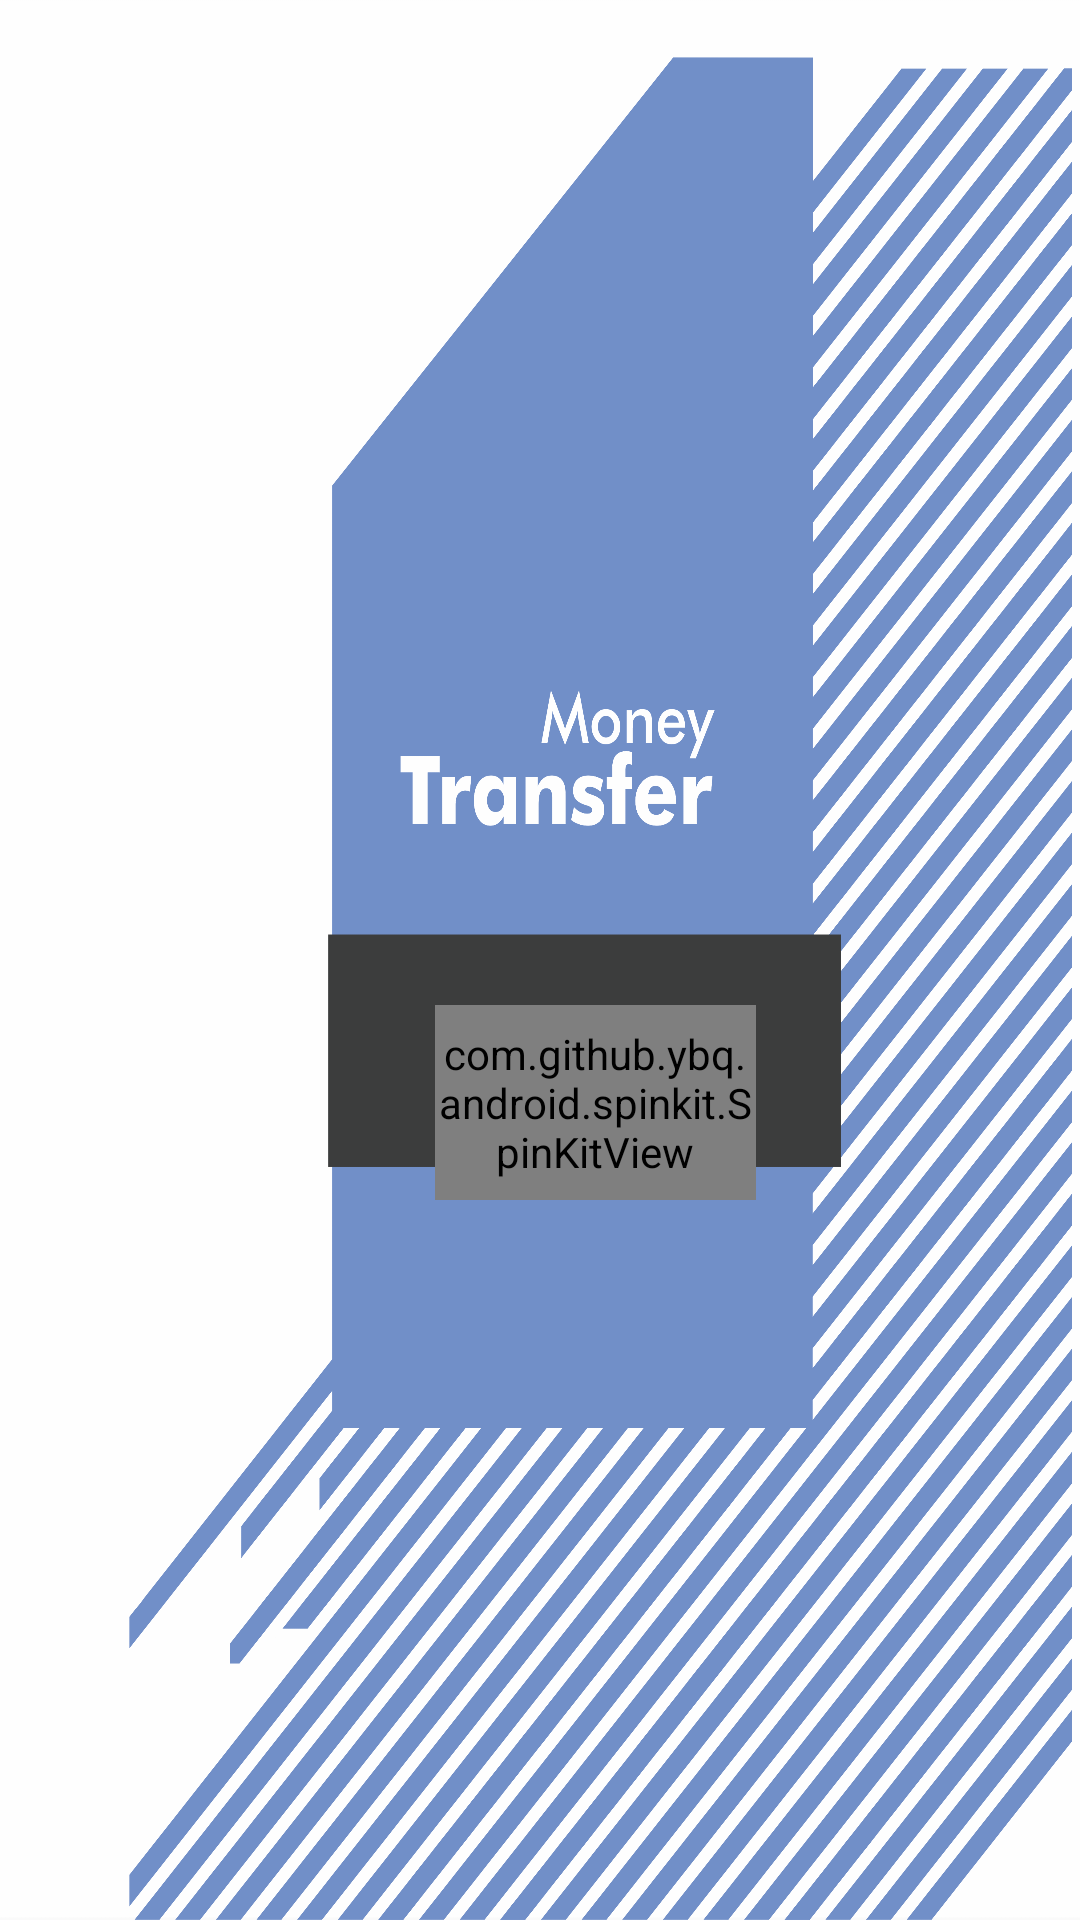

The Android layout XML behind this screen, and the referenced resources:
<!-- AndroidManifest.xml: application theme AppTheme -->
<!-- res/layout/activity_main.xml -->
<?xml version="1.0" encoding="utf-8"?>
<LinearLayout xmlns:android="http://schemas.android.com/apk/res/android"
    xmlns:app="http://schemas.android.com/apk/res-auto"
    xmlns:tools="http://schemas.android.com/tools"
    android:layout_width="match_parent"
    android:layout_height="match_parent"
    tools:context=".activities.MainActivity"
    android:orientation="vertical"
    android:gravity="center">

    <LinearLayout
        android:layout_width="match_parent"
        android:layout_height="match_parent"
        android:orientation="vertical"
        android:weightSum="20">

        <LinearLayout
            android:layout_width="match_parent"
            android:layout_height="0dp"
            android:layout_weight="15"/>

        <RelativeLayout
            android:layout_width="match_parent"
            android:layout_height="match_parent"
            android:gravity="center">

            <ImageView
                android:layout_width="match_parent"
                android:layout_height="match_parent"
                android:src="@drawable/background3"
                android:scaleType="fitXY"/>


            <com.github.ybq.android.spinkit.SpinKitView
                android:id="@+id/spin_kit"
                android:layout_width="107dp"
                android:layout_height="65dp"
                app:SpinKit_Color="@color/colorAccent"
                android:layout_marginTop="335dp"
                android:layout_marginLeft="145dp"/>

        </RelativeLayout>
        



    </LinearLayout>

</LinearLayout>
<!-- resources referenced by this layout -->
<resources>
  <color name="colorAccent">#03DAC5</color>
  <!-- drawable background3: png bitmap (drawable-v24, 745867 bytes) -->
  <style name="AppTheme" parent="Theme.AppCompat.Light.DarkActionBar">
          
          <item name="colorPrimary">#1A30AC</item>
          <item name="colorPrimaryDark">@color/colorPrimaryDark</item>
          <item name="colorAccent">@color/colorAccent</item>
      </style>
  <color name="colorPrimaryDark">#3700B3</color>
</resources>
